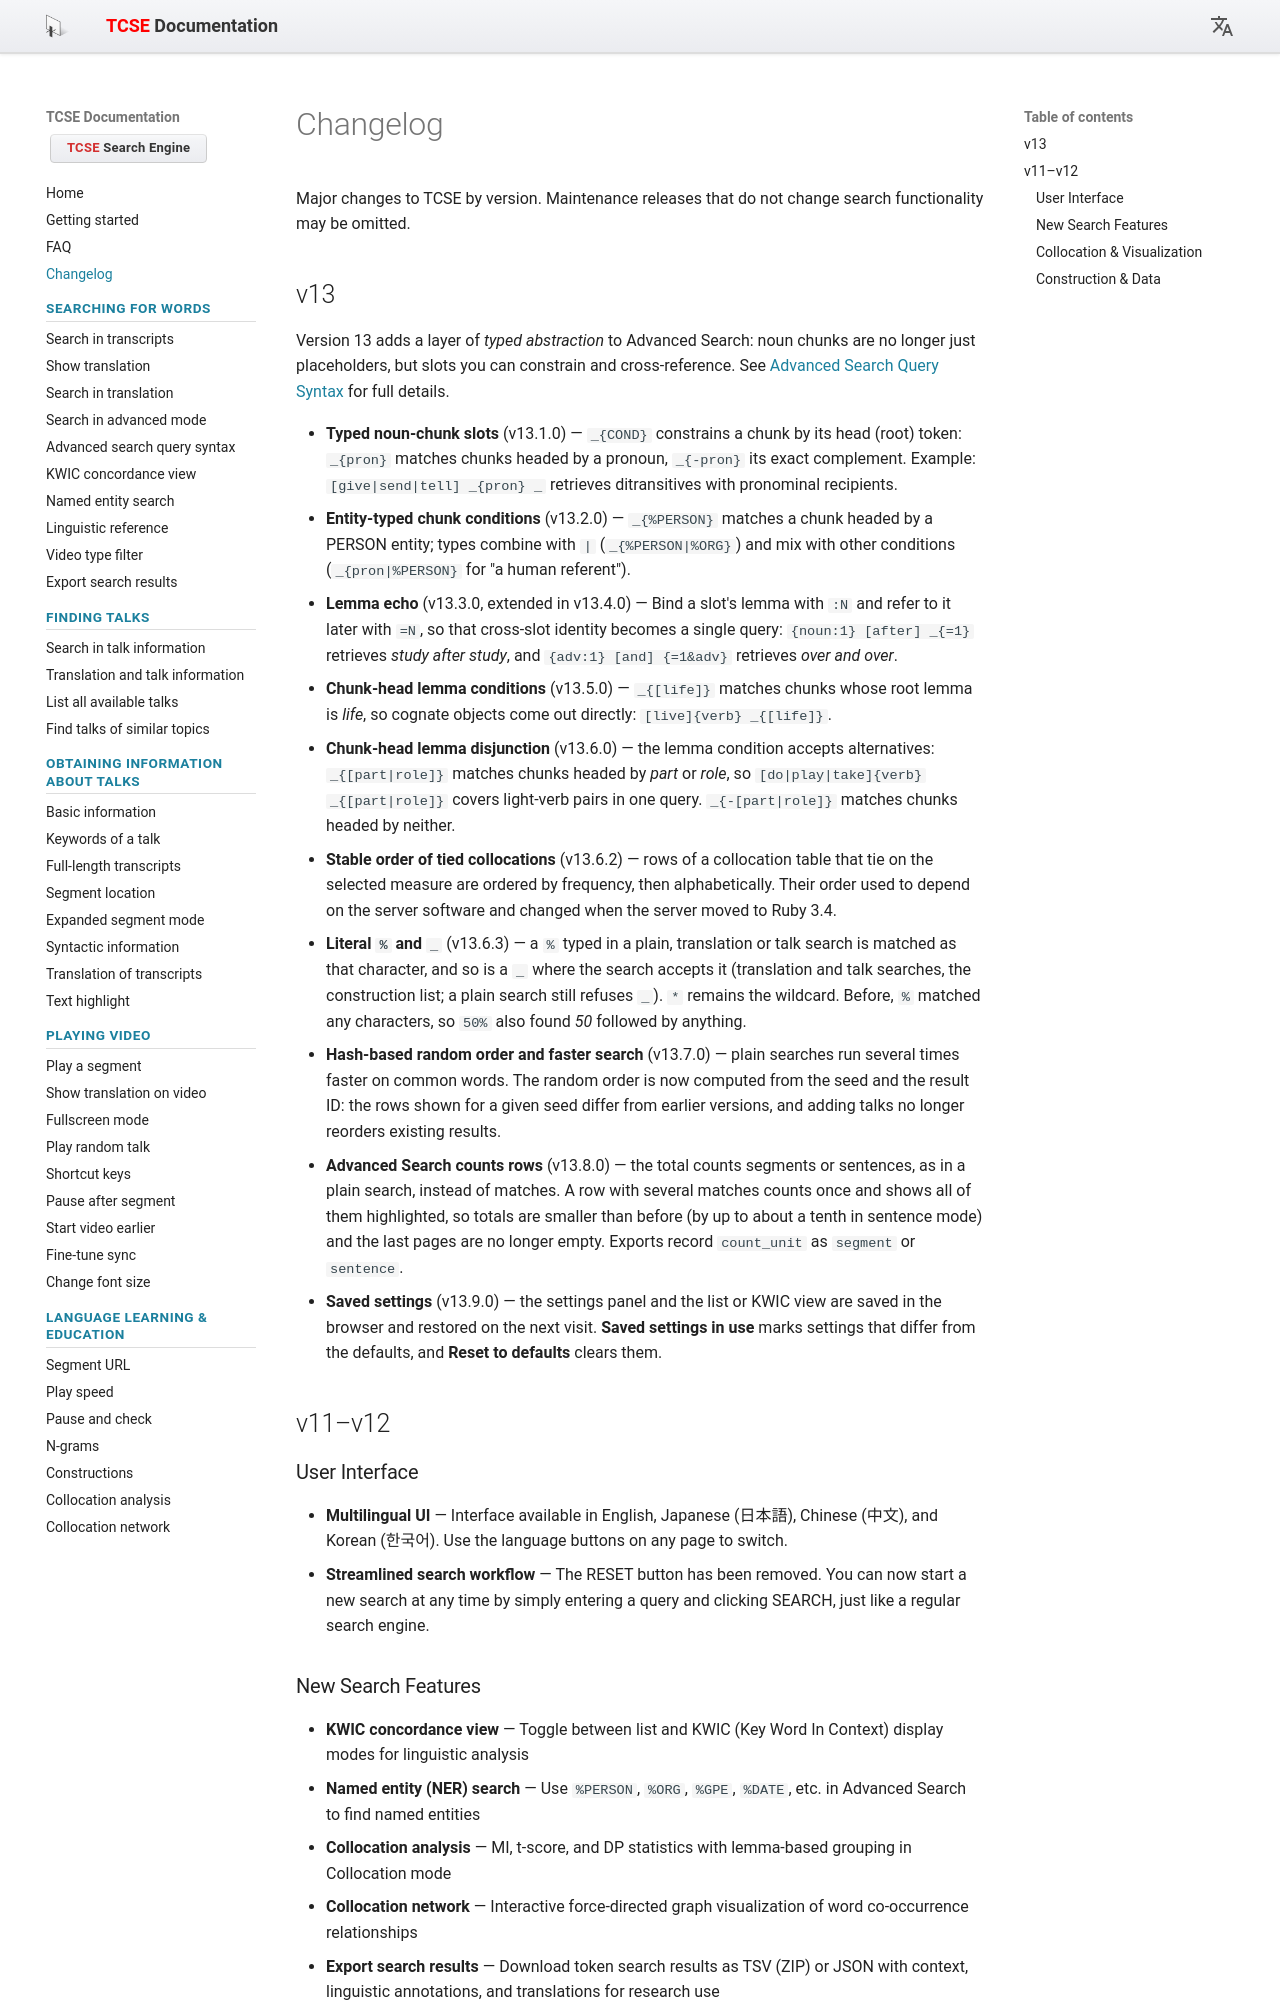

repository: yohasebe/tcse-doc · page: changelog/index.html · generator: mkdocs

# Changelog

Major changes to TCSE by version. Maintenance releases that do not change search functionality may be omitted.

## v13

Version 13 adds a layer of *typed abstraction* to Advanced Search: noun chunks are no longer just placeholders, but slots you can constrain and cross-reference. See [Advanced Search Query Syntax](searching-for-words/advanced-search-query-syntax.md) for full details.

- **Typed noun-chunk slots** (v13.1.0) — `_{COND}` constrains a chunk by its head (root) token: `_{pron}` matches chunks headed by a pronoun, `_{-pron}` its exact complement. Example: `[give|send|tell] _{pron} _` retrieves ditransitives with pronominal recipients.
- **Entity-typed chunk conditions** (v13.2.0) — `_{%PERSON}` matches a chunk headed by a PERSON entity; types combine with `|` (`_{%PERSON|%ORG}`) and mix with other conditions (`_{pron|%PERSON}` for "a human referent").
- **Lemma echo** (v13.3.0, extended in v13.4.0) — Bind a slot's lemma with `:N` and refer to it later with `=N`, so that cross-slot identity becomes a single query: `{noun:1} [after] _{=1}` retrieves *study after study*, and `{adv:1} [and] {=1&adv}` retrieves *over and over*.
- **Chunk-head lemma conditions** (v13.5.0) — `_{[life]}` matches chunks whose root lemma is *life*, so cognate objects come out directly: `[live]{verb} _{[life]}`.
- **Chunk-head lemma disjunction** (v13.6.0) — the lemma condition accepts alternatives: `_{[part|role]}` matches chunks headed by *part* or *role*, so `[do|play|take]{verb} _{[part|role]}` covers light-verb pairs in one query. `_{-[part|role]}` matches chunks headed by neither.
- **Stable order of tied collocations** (v13.6.2) — rows of a collocation table that tie on the selected measure are ordered by frequency, then alphabetically. Their order used to depend on the server software and changed when the server moved to Ruby 3.4.
- **Literal `%` and `_`** (v13.6.3) — a `%` typed in a plain, translation or talk search is matched as that character, and so is a `_` where the search accepts it (translation and talk searches, the construction list; a plain search still refuses `_`). `*` remains the wildcard. Before, `%` matched any characters, so `50%` also found *50* followed by anything.
- **Hash-based random order and faster search** (v13.7.0) — plain searches run several times faster on common words. The random order is now computed from the seed and the result ID: the rows shown for a given seed differ from earlier versions, and adding talks no longer reorders existing results.
- **Advanced Search counts rows** (v13.8.0) — the total counts segments or sentences, as in a plain search, instead of matches. A row with several matches counts once and shows all of them highlighted, so totals are smaller than before (by up to about a tenth in sentence mode) and the last pages are no longer empty. Exports record `count_unit` as `segment` or `sentence`.
- **Saved settings** (v13.9.0) — the settings panel and the list or KWIC view are saved in the browser and restored on the next visit. **Saved settings in use** marks settings that differ from the defaults, and **Reset to defaults** clears them.

## v11–v12

### User Interface

- **Multilingual UI** — Interface available in English, Japanese (日本語), Chinese (中文), and Korean (한국어). Use the language buttons on any page to switch.
- **Streamlined search workflow** — The RESET button has been removed. You can now start a new search at any time by simply entering a query and clicking SEARCH, just like a regular search engine.
